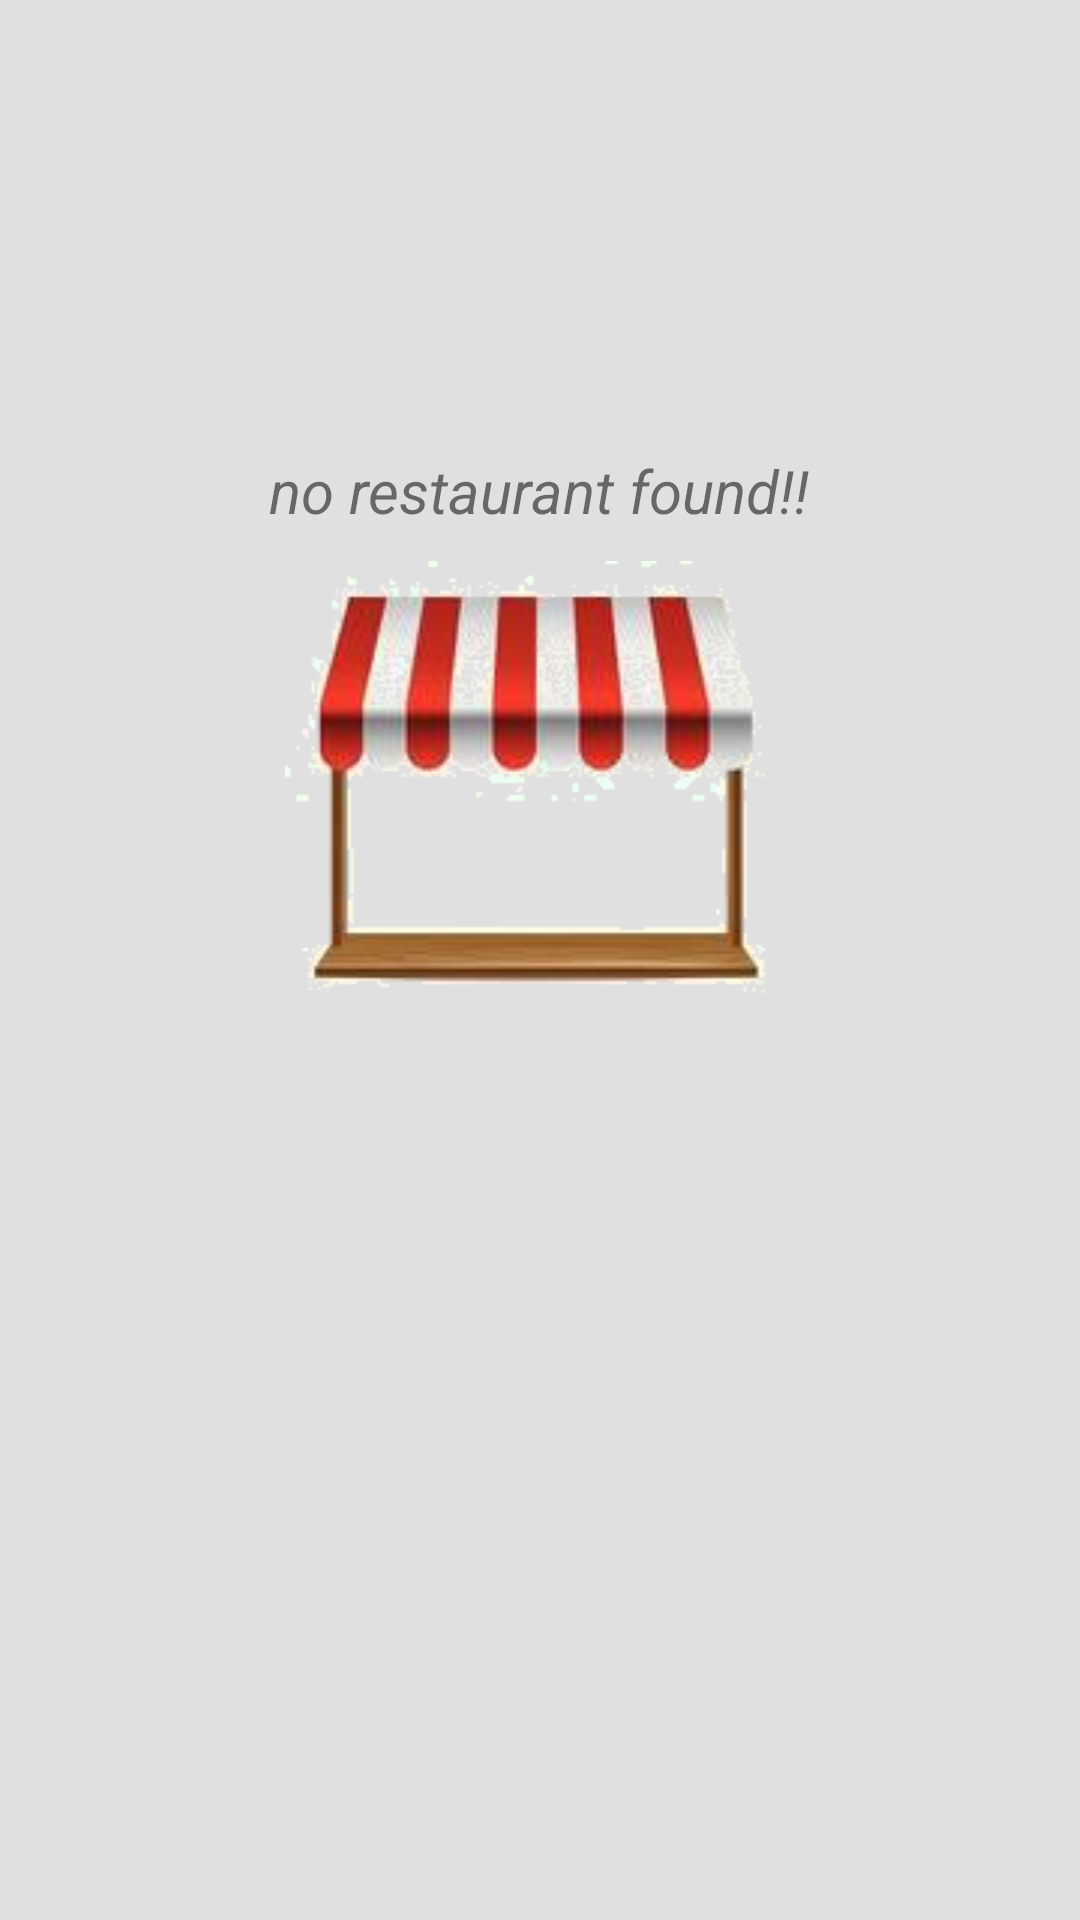

Android layout source for this screen:
<!-- AndroidManifest.xml: application theme MyMaterialTheme -->
<!-- res/layout/content_main.xml -->
<?xml version="1.0" encoding="utf-8"?>
<android.support.design.widget.CoordinatorLayout xmlns:android="http://schemas.android.com/apk/res/android"
    xmlns:app="http://schemas.android.com/apk/res-auto"
    xmlns:tools="http://schemas.android.com/tools"
    android:background="#E0E0E0"
    android:layout_width="match_parent"
    android:layout_height="match_parent"
    app:layout_behavior="@string/appbar_scrolling_view_behavior"
    tools:context="hu.pe.yummykart.yummykart.activity.MainActivity"
    tools:showIn="@layout/app_bar_main">

    <android.support.v4.widget.NestedScrollView
        android:id="@+id/scrollview"
        android:layout_width="match_parent"
        android:layout_height="match_parent"
        android:fillViewport="true"
        app:layout_behavior="@string/appbar_scrolling_view_behavior">

        <RelativeLayout
            android:layout_width="match_parent"
            android:layout_height="wrap_content"
            android:descendantFocusability="blocksDescendants">
            <RelativeLayout
                android:layout_width="match_parent"
                android:layout_height="150dp"
                android:layout_marginLeft="0dp"
                android:layout_marginRight="0dp"
                android:layout_marginTop="0dp"
                android:layout_marginBottom="0dp"
                android:id="@+id/rl_slider">
                <android.support.v4.view.ViewPager
                    android:layout_width="match_parent"
                    android:layout_height="wrap_content"
                    android:id="@+id/viewPager">
                </android.support.v4.view.ViewPager>
                <LinearLayout
                    android:layout_width="match_parent"
                    android:layout_height="wrap_content"
                    android:id="@+id/SliderDots"
                    android:orientation="horizontal"
                    android:layout_alignBottom="@+id/viewPager"
                    android:layout_marginBottom="10dp"
                    android:gravity="center_vertical|center_horizontal">
                </LinearLayout>
            </RelativeLayout>

            <RelativeLayout
                android:layout_width="match_parent"
                android:layout_height="wrap_content"
                android:layout_below="@+id/rl_slider"
                android:gravity="center">
                <TextView
                    android:layout_width="wrap_content"
                    android:layout_height="wrap_content"
                    android:id="@+id/tv_no_restaurant_found"
                    android:text="no restaurant found!!"
                    android:textSize="20dp"
                    android:textStyle="italic"/>
                <ImageView
                    android:layout_width="wrap_content"
                    android:layout_height="wrap_content"
                    android:layout_marginTop="10sp"
                    android:id="@+id/iv_restaurant_not_found"
                    android:layout_below="@+id/tv_no_restaurant_found"
                    android:layout_alignLeft="@+id/tv_no_restaurant_found"
                    android:layout_alignRight="@+id/tv_no_restaurant_found"
                    android:src="@drawable/no_restaurant_found"/>
            </RelativeLayout>

            <android.support.v7.widget.RecyclerView
                android:layout_below="@+id/rl_slider"
                android:id="@+id/restaurant_recycler_view"
                android:scrollbars="none"
                android:layout_width="match_parent"
                android:layout_height="match_parent"
                />
        </RelativeLayout>

    </android.support.v4.widget.NestedScrollView>

</android.support.design.widget.CoordinatorLayout>
<!-- res/layout/app_bar_main.xml (included above) -->
<?xml version="1.0" encoding="utf-8"?>
<android.support.design.widget.CoordinatorLayout xmlns:android="http://schemas.android.com/apk/res/android"
    xmlns:tools="http://schemas.android.com/tools"
    android:layout_width="match_parent"
    android:layout_height="match_parent"
    android:fitsSystemWindows="true"
    tools:context="hu.pe.yummykart.yummykart.activity.MainActivity"
    tools:showIn="@layout/activity_main">

    <android.support.design.widget.AppBarLayout
        android:id="@+id/appBarLayout"
        android:layout_width="match_parent"
        android:layout_height="wrap_content">

        <include
            android:id="@+id/app_bar"
            layout="@layout/app_bar_custom"
            android:layout_width="match_parent"
            android:layout_height="?attr/actionBarSize" />
    </android.support.design.widget.AppBarLayout>

    <include layout="@layout/content_main" />

</android.support.design.widget.CoordinatorLayout>
<!-- res/layout/activity_main.xml (included above) -->
<?xml version="1.0" encoding="utf-8"?>
<android.support.v4.widget.DrawerLayout xmlns:android="http://schemas.android.com/apk/res/android"
    xmlns:app="http://schemas.android.com/apk/res-auto"
    xmlns:tools="http://schemas.android.com/tools"
    android:id="@+id/drawer_layout"
    android:layout_width="match_parent"
    android:layout_height="match_parent"
    android:fitsSystemWindows="true"
    tools:openDrawer="start">

    <include
        layout="@layout/app_bar_main"
        android:layout_width="match_parent"
        android:layout_height="match_parent" />

    <android.support.design.widget.NavigationView
        android:id="@+id/nav_view"
        android:layout_width="wrap_content"
        android:layout_height="match_parent"
        android:layout_gravity="start"
        android:scrollbars="none"
        android:fitsSystemWindows="true"
        app:headerLayout="@layout/nav_header_main"
        app:menu="@menu/activity_main_drawer"/>
</android.support.v4.widget.DrawerLayout>
<!-- res/layout/app_bar_custom.xml (included above) -->
<?xml version="1.0" encoding="utf-8"?>
<android.support.v7.widget.Toolbar xmlns:android="http://schemas.android.com/apk/res/android"
    xmlns:app="http://schemas.android.com/apk/res-auto"
    android:layout_width="match_parent"
    android:layout_height="wrap_content"
    android:background="@color/red"
    android:elevation="4dp"
    app:popupTheme="@style/Base.ThemeOverlay.AppCompat.Light"
    app:theme="@style/myCustomToolbar">

</android.support.v7.widget.Toolbar>
<!-- res/layout/nav_header_main.xml (included above) -->
<?xml version="1.0" encoding="utf-8"?>
<LinearLayout xmlns:android="http://schemas.android.com/apk/res/android"
    android:layout_width="match_parent"
    android:layout_height="160dp"
    android:background="#424242"
    android:orientation="vertical"
    android:paddingBottom="@dimen/activity_vertical_margin"
    android:paddingLeft="@dimen/activity_horizontal_margin"
    android:paddingRight="@dimen/activity_horizontal_margin"
    android:paddingTop="@dimen/activity_vertical_margin"
    android:theme="@style/ThemeOverlay.AppCompat.Dark"
    android:weightSum="1">

    <ImageView
        android:id="@+id/imageView"
        android:layout_width="130dp"
        android:layout_marginTop="20dp"
        android:layout_height="50dp"
        android:layout_marginLeft="-32dp"
        android:background="@mipmap/logo"
        android:paddingTop="16dp" />


    <TextView
        android:layout_width="match_parent"
        android:layout_height="wrap_content"
        android:paddingTop="8dp"
        android:text="YummyKart"
        android:textAppearance="@style/TextAppearance.AppCompat.Body1"
        android:textColor="#ffffff"
        android:textStyle="bold" />

    <TextView
        android:layout_width="wrap_content"
        android:layout_height="wrap_content"
        android:layout_marginTop="6dp"
        android:id="@+id/tv_drawer_phone"
        android:textAlignment="textStart"
        android:gravity="start"
        android:textAppearance="@style/TextAppearance.AppCompat.Body1"
        android:background="#424242"
        android:text="Food Order "
        android:textColor="#ffbc00" />

</LinearLayout>
<!-- resources referenced by this layout -->
<resources>
  <color name="red">#CB202D</color>
  <!-- drawable no_restaurant_found: png bitmap (drawable, 29365 bytes) -->
  <style name="myCustomToolbar" parent="Base.ThemeOverlay.AppCompat.Dark">
          <item name="android:textColorPrimary">#FFFFFF</item>
          <item name="android:textColorSecondary">#FFFFFF</item>
      </style>
  <style name="MyMaterialTheme" parent="MyMaterialTheme.Base">
      </style>
  <style name="MyMaterialTheme.Base" parent="Theme.AppCompat.Light.DarkActionBar">
          <item name="windowNoTitle">true</item>
          <item name="windowActionBar">false</item>
          <item name="colorPrimary">@color/colorPrimary</item>
          <item name="colorPrimaryDark">#000000</item>
          <item name="colorAccent">#ffbc00</item>
      </style>
  <color name="colorPrimary">#000000</color>
</resources>
